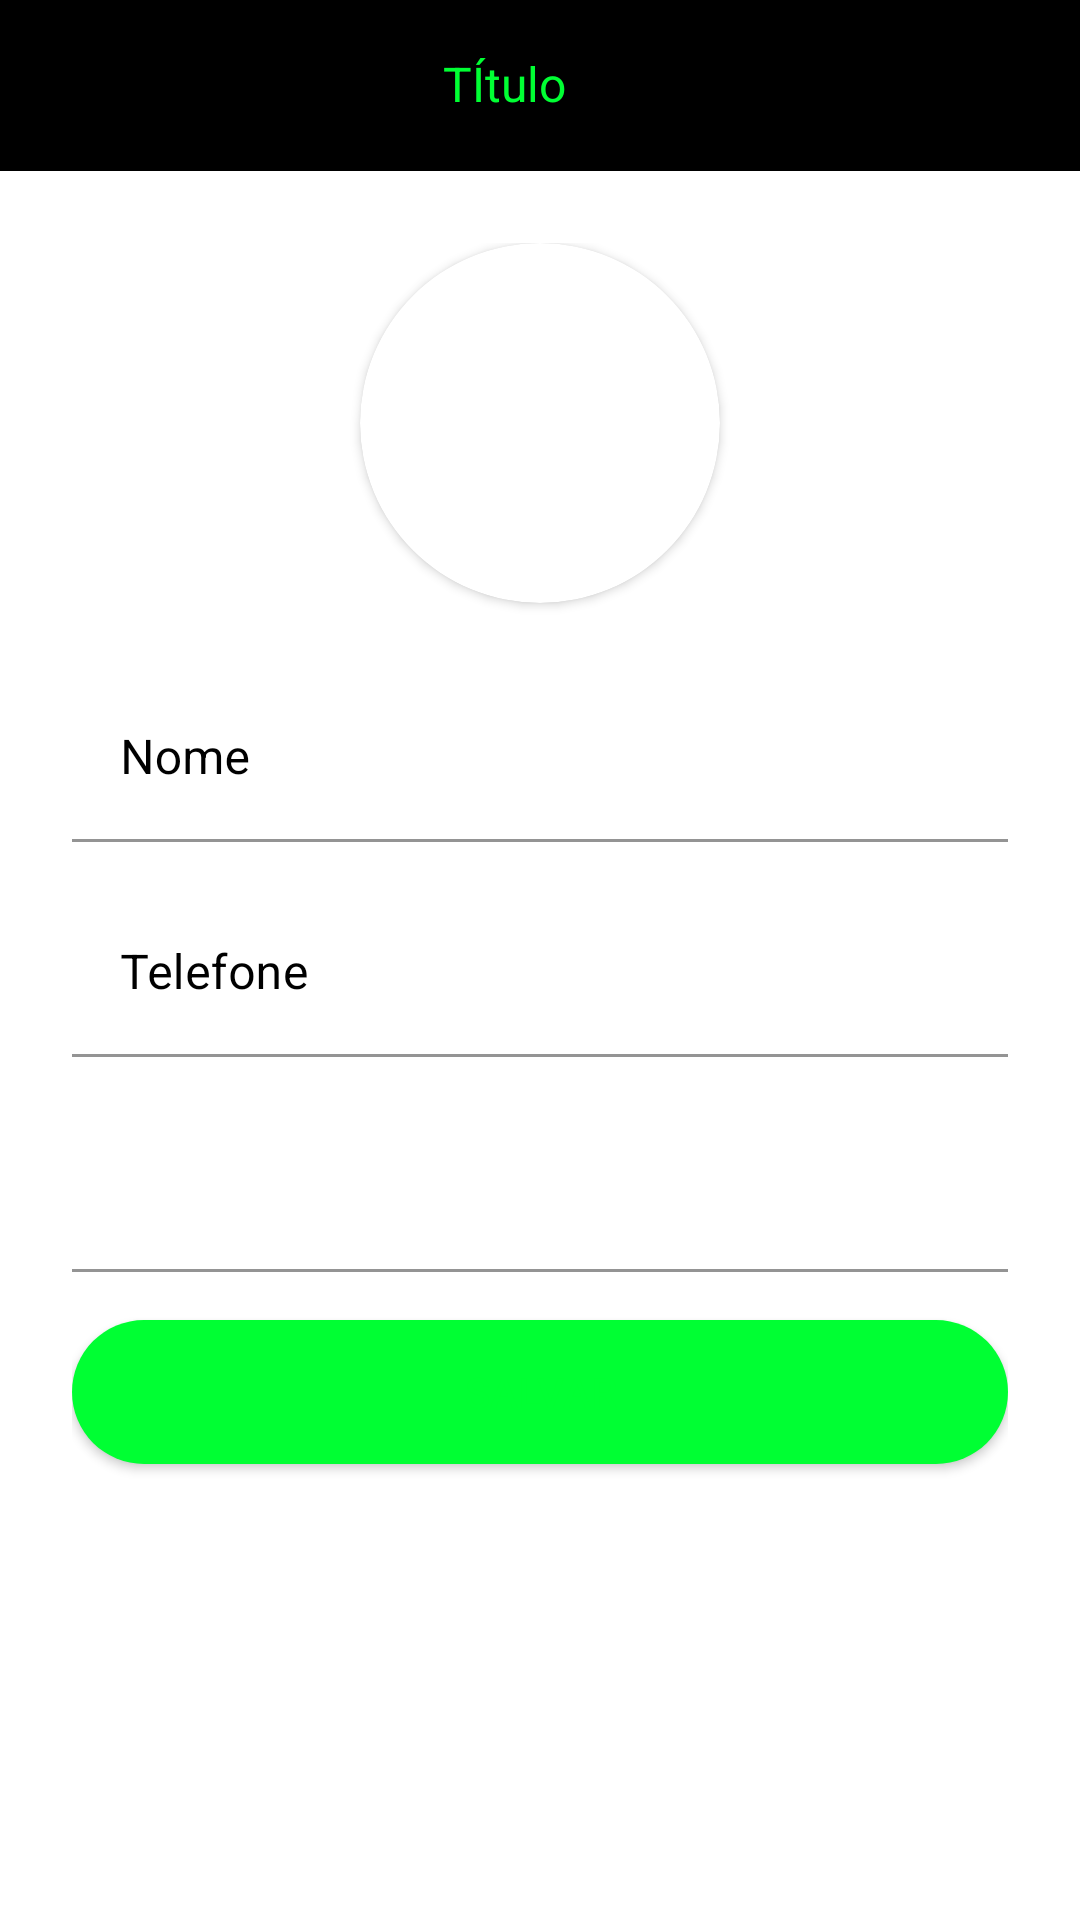

Android layout source for this screen:
<!-- AndroidManifest.xml: application theme Theme.CarteiraDigital -->
<!-- res/layout/activity_minha_conta.xml -->
<?xml version="1.0" encoding="utf-8"?>
<androidx.constraintlayout.widget.ConstraintLayout xmlns:android="http://schemas.android.com/apk/res/android"
    xmlns:app="http://schemas.android.com/apk/res-auto"
    xmlns:tools="http://schemas.android.com/tools"
    android:layout_width="match_parent"
    android:layout_height="match_parent"
    tools:context=".usuario.MinhaContaActivity">

    <include
        android:id="@+id/include4"
        layout="@layout/toolbar_padrao"
        app:layout_constraintEnd_toEndOf="parent"
        app:layout_constraintStart_toStartOf="parent"
        app:layout_constraintTop_toTopOf="parent" />

    <ScrollView
        android:layout_width="match_parent"
        android:layout_height="0dp"
        android:fillViewport="true"
        app:layout_constraintBottom_toBottomOf="parent"
        app:layout_constraintEnd_toEndOf="parent"
        app:layout_constraintStart_toStartOf="parent"
        app:layout_constraintTop_toBottomOf="@+id/include4">

        <androidx.constraintlayout.widget.ConstraintLayout
            android:layout_width="match_parent"
            android:layout_height="wrap_content"
            android:padding="24dp">

            <androidx.cardview.widget.CardView
                android:id="@+id/cardView"
                android:layout_width="120dp"
                android:layout_height="120dp"
                app:cardCornerRadius="100dp"
                app:layout_constraintEnd_toEndOf="parent"
                app:layout_constraintStart_toStartOf="parent"
                app:layout_constraintTop_toTopOf="parent">

                <ImageView
                    android:id="@+id/imagemPerfil"
                    android:layout_width="wrap_content"
                    android:layout_height="wrap_content"
                    android:scaleType="centerCrop"
                    android:background="@android:color/transparent"
                    android:src="@drawable/loading" />

            </androidx.cardview.widget.CardView>

            <com.google.android.material.textfield.TextInputLayout
                android:id="@+id/textInputLayout2"
                android:layout_width="match_parent"
                android:layout_height="wrap_content"
                android:layout_marginTop="24dp"
                android:hint="Nome"
                android:textColorHint="@color/black"
                app:layout_constraintEnd_toEndOf="parent"
                app:layout_constraintStart_toStartOf="parent"
                app:layout_constraintTop_toBottomOf="@+id/cardView">

                <com.google.android.material.textfield.TextInputEditText
                    android:id="@+id/edtNome"
                    android:layout_width="match_parent"
                    android:layout_height="wrap_content"
                    android:backgroundTint="@color/white"
                    android:drawablePadding="16dp"
                    android:inputType="text"
                    android:textColor="@color/black" />
            </com.google.android.material.textfield.TextInputLayout>


            <com.google.android.material.textfield.TextInputLayout
                android:id="@+id/textInputLayout3"
                android:layout_width="match_parent"
                android:layout_height="wrap_content"
                android:layout_marginTop="16dp"
                android:hint="Telefone"
                android:textColorHint="@color/black"
                app:layout_constraintEnd_toEndOf="parent"
                app:layout_constraintStart_toStartOf="parent"
                app:layout_constraintTop_toBottomOf="@+id/textInputLayout2">

                <com.google.android.material.textfield.TextInputEditText
                    android:id="@+id/edtTelefone"
                    android:layout_width="match_parent"
                    android:layout_height="wrap_content"
                    android:backgroundTint="@color/white"
                    android:drawablePadding="16dp"
                    android:inputType="number"
                    android:textColor="@color/black" />

            </com.google.android.material.textfield.TextInputLayout>

            <com.google.android.material.textfield.TextInputLayout
                android:id="@+id/textInputLayout4"
                android:layout_width="match_parent"
                android:layout_height="wrap_content"
                android:layout_marginTop="16dp"
                tools:hint="Email"
                android:textColorHint="@color/black"
                app:layout_constraintEnd_toEndOf="parent"
                app:layout_constraintStart_toStartOf="parent"
                app:layout_constraintTop_toBottomOf="@+id/textInputLayout3">

                <com.google.android.material.textfield.TextInputEditText
                    android:id="@+id/edtEmail"
                    android:layout_width="match_parent"
                    android:layout_height="wrap_content"
                    android:enabled="false"
                    android:clickable="false"
                    android:backgroundTint="@color/white"
                    android:drawablePadding="16dp"
                    android:inputType="textEmailAddress"
                    android:textColor="@color/black" />

            </com.google.android.material.textfield.TextInputLayout>

            <Button
                android:id="@+id/button"
                android:layout_width="match_parent"
                android:layout_height="wrap_content"
                android:layout_marginTop="16dp"
                android:background="@drawable/bg_btn"
                android:text="Salvar"
                android:onClick="validaDados"
                android:textColor="@color/corPadrao"
                app:layout_constraintEnd_toEndOf="parent"
                app:layout_constraintHorizontal_bias="0.333"
                app:layout_constraintStart_toStartOf="parent"
                app:layout_constraintTop_toBottomOf="@+id/textInputLayout4" />

            <ProgressBar
                android:id="@+id/progressBar"
                android:layout_width="wrap_content"
                android:layout_height="wrap_content"
                android:layout_marginTop="8dp"
                app:layout_constraintEnd_toEndOf="parent"
                app:layout_constraintStart_toStartOf="parent"
                app:layout_constraintTop_toBottomOf="@+id/button" />

        </androidx.constraintlayout.widget.ConstraintLayout>

    </ScrollView>

</androidx.constraintlayout.widget.ConstraintLayout>
<!-- res/layout/toolbar_padrao.xml (included above) -->
<?xml version="1.0" encoding="utf-8"?>
<androidx.appcompat.widget.LinearLayoutCompat xmlns:android="http://schemas.android.com/apk/res/android"
    xmlns:app="http://schemas.android.com/apk/res-auto"
    xmlns:tools="http://schemas.android.com/tools"
    android:layout_width="match_parent"
    android:layout_height="wrap_content"
    android:background="@color/black"
    android:orientation="vertical">

    <androidx.appcompat.widget.Toolbar
        android:layout_width="match_parent"
        android:layout_height="wrap_content"
        app:layout_constraintEnd_toEndOf="parent"
        app:layout_constraintStart_toStartOf="parent"
        app:layout_constraintTop_toTopOf="parent">

        <ImageButton
            android:id="@+id/ibVoltar"
            android:layout_width="wrap_content"
            android:layout_height="match_parent"
            android:background="@color/black"
            android:paddingVertical="16dp"
            android:paddingStart="0dp"
            android:paddingEnd="16dp"
            android:src="@drawable/ic_back" />

        <TextView
            android:id="@+id/textTitulo"
            android:layout_width="match_parent"
            android:layout_height="wrap_content"
            android:layout_marginEnd="56dp"
            android:gravity="center_horizontal"
            android:textColor="@color/corPadrao"
            android:textSize="16sp"
            tools:text="TÍtulo" />


    </androidx.appcompat.widget.Toolbar>
    <ImageView
        android:layout_width="match_parent"
        android:layout_height="1dp"
        android:background="@color/black" />
</androidx.appcompat.widget.LinearLayoutCompat>
<!-- resources referenced by this layout -->
<resources>
  <color name="black">#FF000000</color>
  <color name="corPadrao">#00ff33</color>
  <color name="white">#FFFFFFFF</color>
  <!-- drawable bg_btn (drawable) -->
  <?xml version="1.0" encoding="utf-8"?>
  <shape xmlns:android="http://schemas.android.com/apk/res/android"
   android:shape="rectangle">
  <solid android:color="@color/corPadrao"/>
      <corners android:radius="100in"/>
  </shape>
  <style name="Theme.CarteiraDigital" parent="Theme.MaterialComponents.DayNight.DarkActionBar">
          
          <item name="colorPrimary">@color/purple_500</item>
          <item name="colorPrimaryVariant">@color/purple_700</item>
          <item name="colorOnPrimary">@color/white</item>
          
          <item name="colorSecondary">@color/teal_200</item>
          <item name="colorSecondaryVariant">@color/teal_700</item>
          <item name="colorOnSecondary">@color/black</item>
          
          <item name="android:statusBarColor" tools:targetApi="l">?attr/colorPrimaryVariant</item>
          
      </style>
  <color name="purple_500">#FF000000</color>
  <color name="purple_700">#FF000000</color>
  <color name="teal_200">#FF03DAC5</color>
  <color name="teal_700">#FF018786</color>
</resources>
